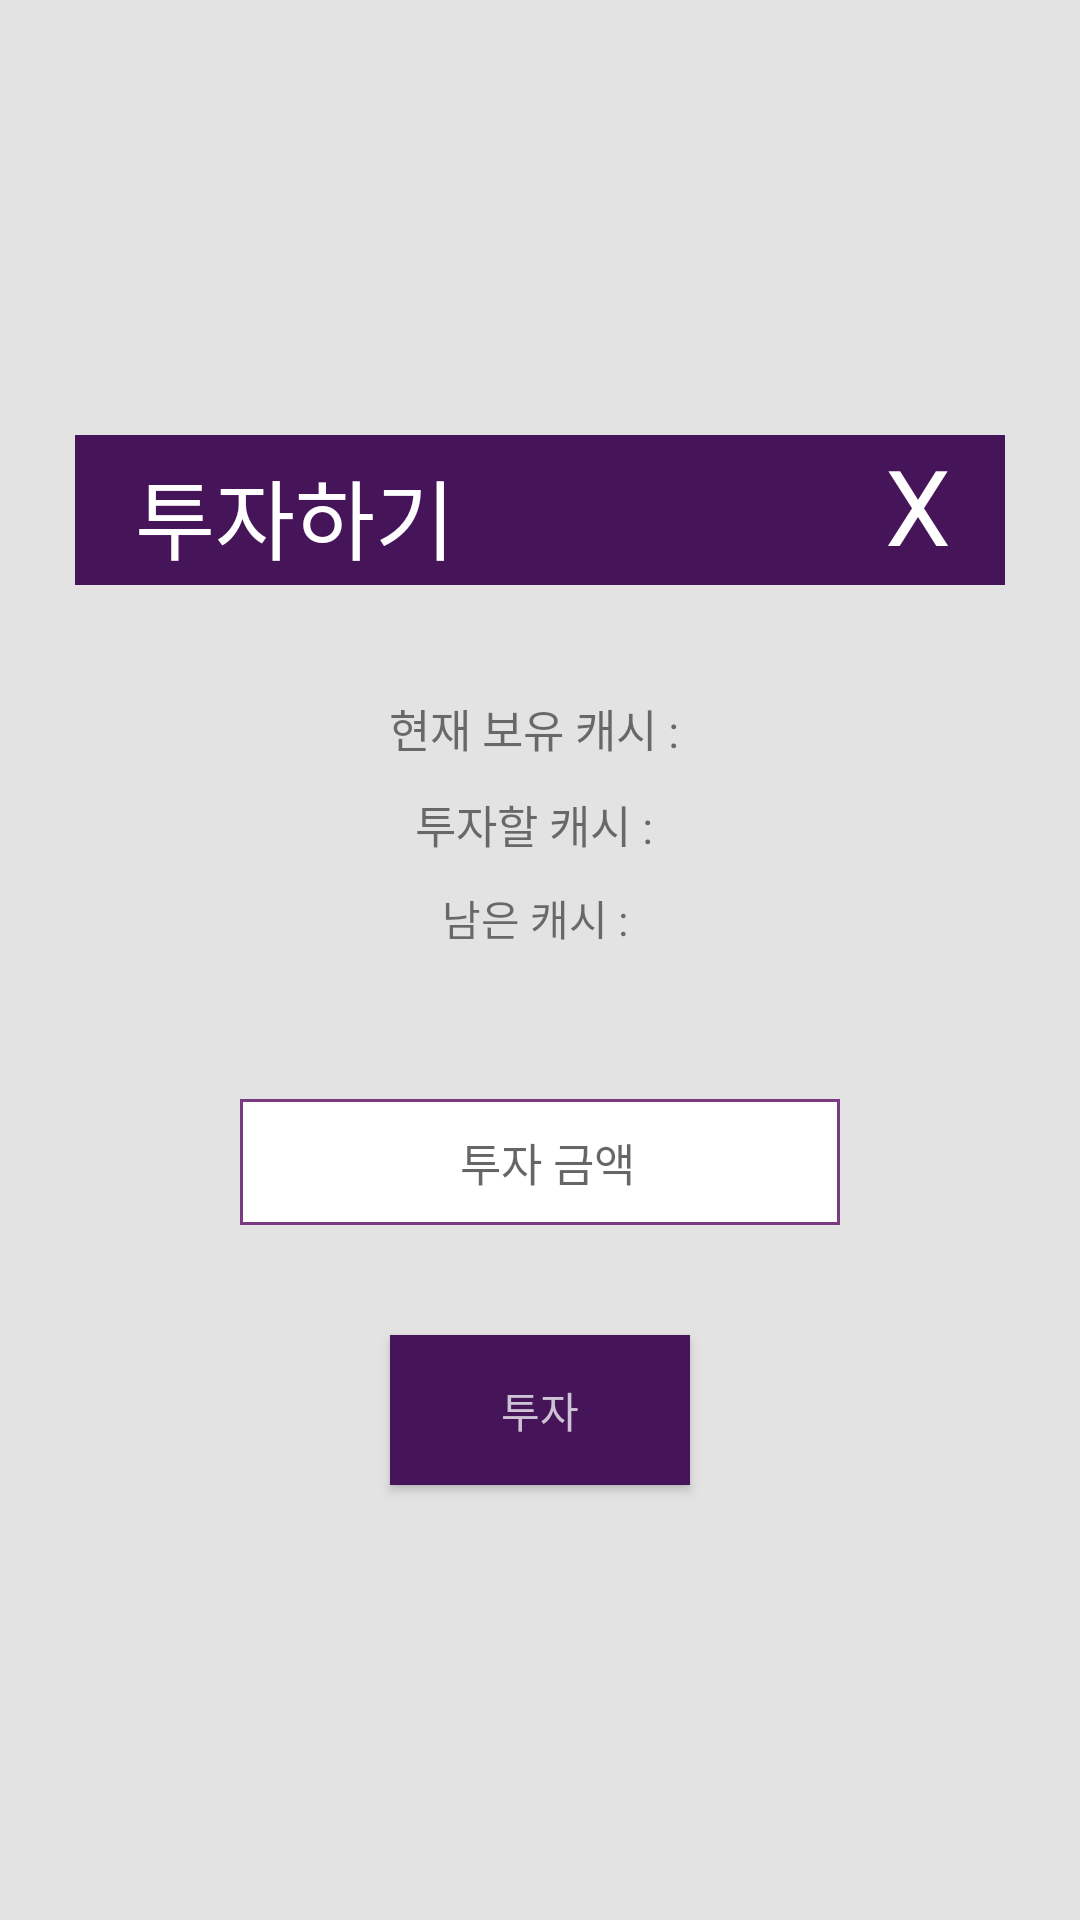

The Android layout XML behind this screen, and the referenced resources:
<!-- AndroidManifest.xml: application theme AppTheme -->
<!-- res/layout/alert_pay.xml -->
<?xml version="1.0" encoding="utf-8"?>
<LinearLayout xmlns:android="http://schemas.android.com/apk/res/android"
    android:layout_width="match_parent"
    android:layout_height="match_parent"
    android:gravity="center"
    android:orientation="vertical"
    android:background="#e3e3e3"
    android:padding="10dp">

    <RelativeLayout
        android:layout_width="310dp"
        android:layout_height="50dp"
        android:background="#461458">

        <TextView
            android:id="@+id/scrum_title"
            android:layout_width="wrap_content"
            android:layout_height="match_parent"
            android:layout_marginLeft="20dp"
            android:layout_marginTop="6dp"
            android:fontFamily="@font/mp_bold"
            android:text="투자하기"
            android:textColor="#fff"
            android:textSize="29sp" />

        <TextView
            android:id="@+id/closeBtn"
            android:layout_width="40dp"
            android:layout_height="40dp"
            android:layout_alignParentRight="true"
            android:text="X"
            android:textColor="#fff"
            android:textSize="35sp" />
    </RelativeLayout>

    <LinearLayout
        android:layout_width="300dp"
        android:layout_height="250dp"
        android:gravity="center"
        android:orientation="vertical">

        <TextView
            android:id="@+id/nowCash"
            android:layout_width="wrap_content"
            android:layout_height="wrap_content"
            android:fontFamily="@font/mp_medium"
            android:textSize="15sp"
            android:text="현재 보유 캐시 : " />

        <TextView
            android:id="@+id/chargeCash"
            android:layout_width="wrap_content"
            android:layout_height="wrap_content"
            android:layout_marginTop="10dp"
            android:fontFamily="@font/mp_medium"
            android:textSize="15sp"
            android:text="투자할 캐시 : " />

        <TextView
            android:id="@+id/resultCash"
            android:layout_width="wrap_content"
            android:layout_height="wrap_content"
            android:layout_marginTop="10dp"
            android:text="남은 캐시 : " />

        <EditText
            android:id="@+id/payPrice"
            android:layout_width="200dp"
            android:layout_height="wrap_content"
            android:layout_marginTop="50dp"
            android:background="@drawable/puppleline"
            android:fontFamily="@font/mp_medium"
            android:textSize="15sp"
            android:gravity="center"
            android:hint="투자 금액" />
    </LinearLayout>


    <Button
        android:id="@+id/confirmBtn"
        android:layout_width="100dp"
        android:layout_height="50dp"
        android:textColor="#cec3d4"
        android:background="#461458"
        android:text="투자" />


</LinearLayout>
<!-- resources referenced by this layout -->
<resources>
  <!-- drawable puppleline (drawable) -->
  <?xml version="1.0" encoding="utf-8" ?>
  <shape xmlns:android="http://schemas.android.com/apk/res/android"
      android:shape="rectangle"
      android:thickness="0dp">
      <solid android:color="#fff"/>
      <stroke
          android:width="1dp"
          android:color="#7b3b80" />
      <padding
          android:bottom="10dp"
          android:left="15dp"
          android:right="10dp"
          android:top="10dp" />
  </shape>
  <style name="AppTheme" parent="Theme.AppCompat.Light.NoActionBar">
          
          <item name="colorPrimary">@color/colorPrimary</item>
          <item name="colorPrimaryDark">@color/colorPrimaryDark</item>
          <item name="colorAccent">@color/colorAccent</item>
  
          <item name="android:statusBarColor">#692783</item>
      </style>
  <color name="colorPrimary">#3F51B5</color>
  <color name="colorPrimaryDark">#303F9F</color>
  <color name="colorAccent">#FF4081</color>
</resources>
